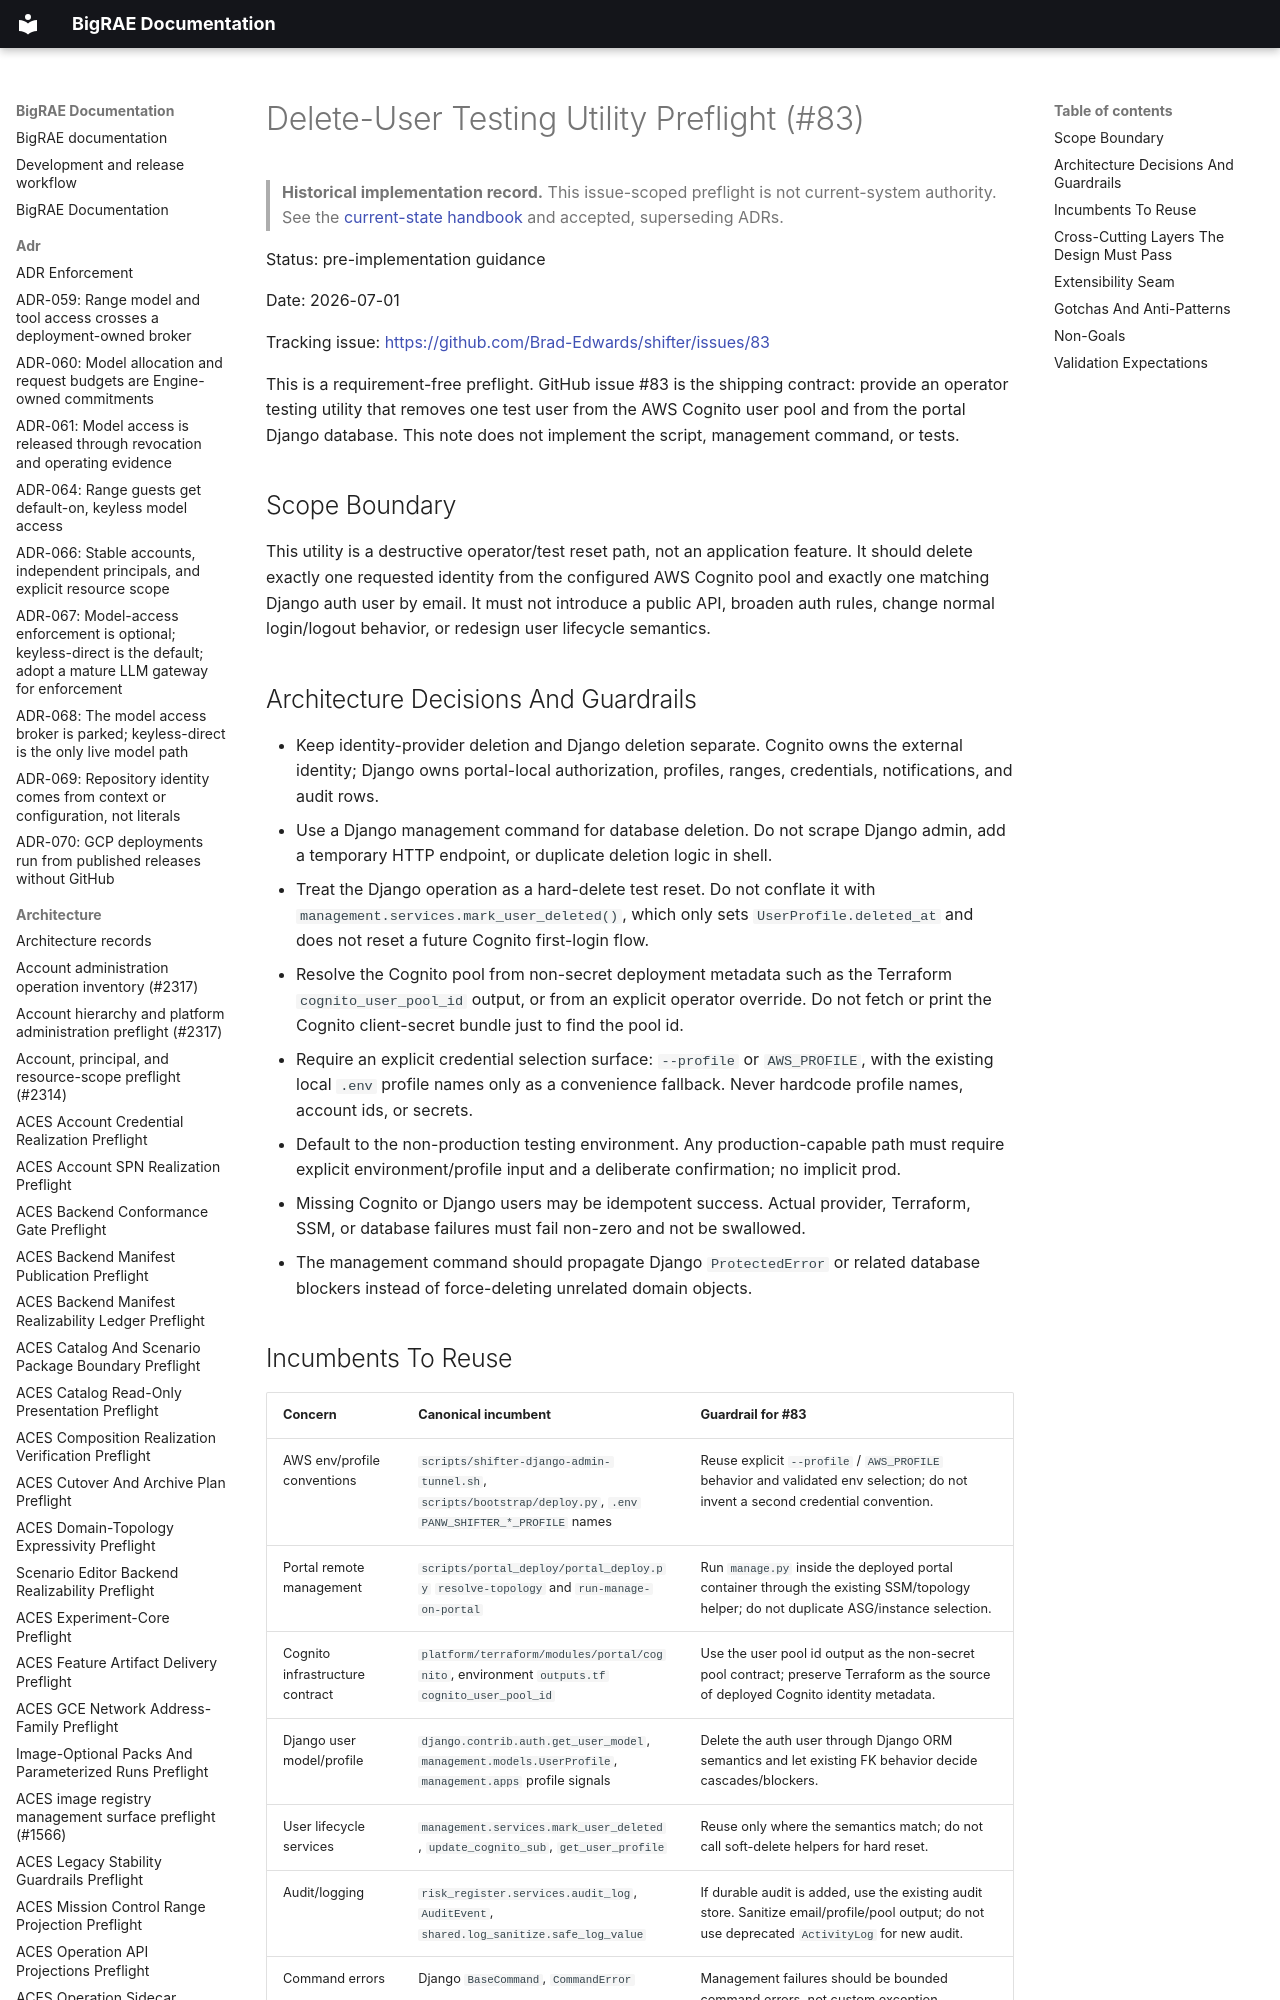

repository: Brad-Edwards/bigrae · page: architecture/delete-user-testing-utility-preflight-83/index.html · generator: mkdocs

# Delete-User Testing Utility Preflight (#83)

> **Historical implementation record.** This issue-scoped preflight is not current-system authority. See the [current-state handbook](../technical/architecture.md) and accepted, superseding ADRs.


Status: pre-implementation guidance

Date: 2026-07-01

Tracking issue: <https://github.com/Brad-Edwards/shifter/issues/83>

This is a requirement-free preflight. GitHub issue #83 is the shipping
contract: provide an operator testing utility that removes one test user from
the AWS Cognito user pool and from the portal Django database. This note does
not implement the script, management command, or tests.

## Scope Boundary

This utility is a destructive operator/test reset path, not an application
feature. It should delete exactly one requested identity from the configured
AWS Cognito pool and exactly one matching Django auth user by email. It must not
introduce a public API, broaden auth rules, change normal login/logout behavior,
or redesign user lifecycle semantics.
